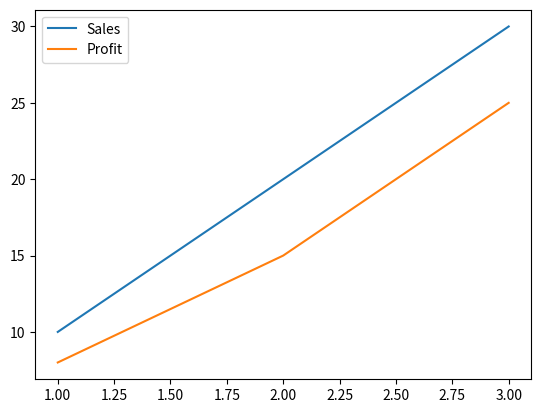
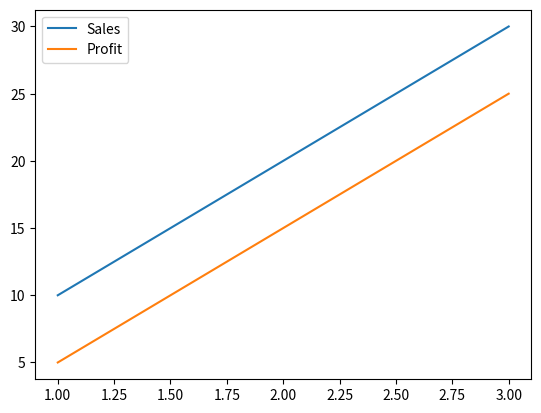

The script that saved these images, in order:
import matplotlib.pyplot as plt

plt.plot([1, 2, 3], [10, 20, 30], label='Sales')
plt.plot([1, 2, 3], [8, 15, 25], label='Profit')
plt.legend()
plt.show()

# Write your solution here.


# Possible solution
import matplotlib.pyplot as plt

plt.plot([1, 2, 3], [10, 20, 30], label='Sales')
plt.plot([1, 2, 3], [5, 15, 25], label='Profit')
plt.legend()
plt.show()
